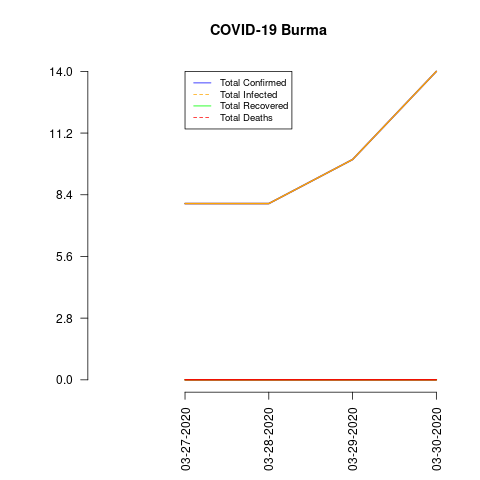

The file beside this chart, header and first rows:
date, total_confirmed, total_deaths, total_recovered, total_infected, mortality_rate, recovery_rate
03-27-2020, 8, 0, 0, 8, 0.0, 0.0
03-28-2020, 8, 0, 0, 8, 0.0, 0.0
03-29-2020, 10, 0, 0, 10, 0.0, 0.0
03-30-2020, 14, 0, 0, 14, 0.0, 0.0
